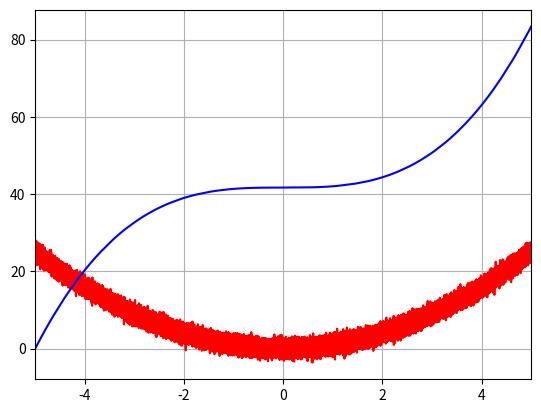

Write the Python code that produced this figure.
import time as t
import numpy as np
import matplotlib.pyplot as plt
from scipy import integrate as ig
start = -5
stop = 5
step = 0.0001
samples = int((stop - start) / step)

x = np.linspace(start, stop, samples)

y = x**2 + np.random.randn(len(x))

def Inegr(y1, dx, metod):
    steps = y/dx
    I = 0
    if metod == 'trapez':
        for i in range(1, len(steps)):
            yield I
            I +=(((y1[i-1]+y1[i])*dx)/2)
        yield I

    if metod == 'simps1/3':
        yield I
        I += y1[0]
        for i in range(1, len(steps)-2):
            if i%2 == 0:
                yield I*dx/3
                I += 2*y[i]

            else:
                yield I*dx/3
                I += 4*y[i]
        yield I * dx / 3
        yield (I+ y[-1])*dx/3

    if metod == 'simps3/8':
        yield I
        I += y1[0]
        for i in range(1, len(steps) - 2):
            if i % 3 == 0:
                yield I * 3 * dx / 8
                I * 3 * dx / 8
                I += 2 * y[i]
            else:
                yield I * 3 * dx / 8
                I += 3 * y[i]
        yield I * 3 * dx / 8
        yield (I + y[-1]) * 3 * dx / 8





example_integral = Inegr(y,step,'trapez')
I1 = []
for i in example_integral:
    I1.append(i)


example_integral = Inegr(y,step,"simps1/3")
I2 = []
for i in example_integral:
    I2.append(i)


example_integral = Inegr(y,step,"simps3/8")
I3= []
for i in example_integral:
    I3.append(i)


plt.figure(dpi=150)
plt.plot(x,y, 'r-')
plt.plot(x,I1, 'b-')
#plt.plot(x,I2, 'g-')
#plt.plot(x,I3, 'y-')
plt.grid()
plt.xlim(start,stop)
plt.show()
